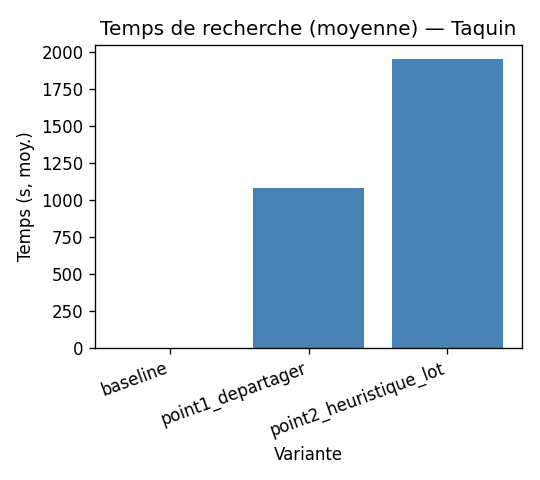

Data behind this chart, as committed beside it:
variante, temps_total_s
baseline, 0.0015
point1_departager, 1083
point2_heuristique_lot, 1952
